Run: headless pygame with SDL's dummy video driver; simulated clock (each Clock.tick advances the game by its frame time, no real sleeping); random seed 0; keys injected as events and as key.get_pressed() state; no mouse input.
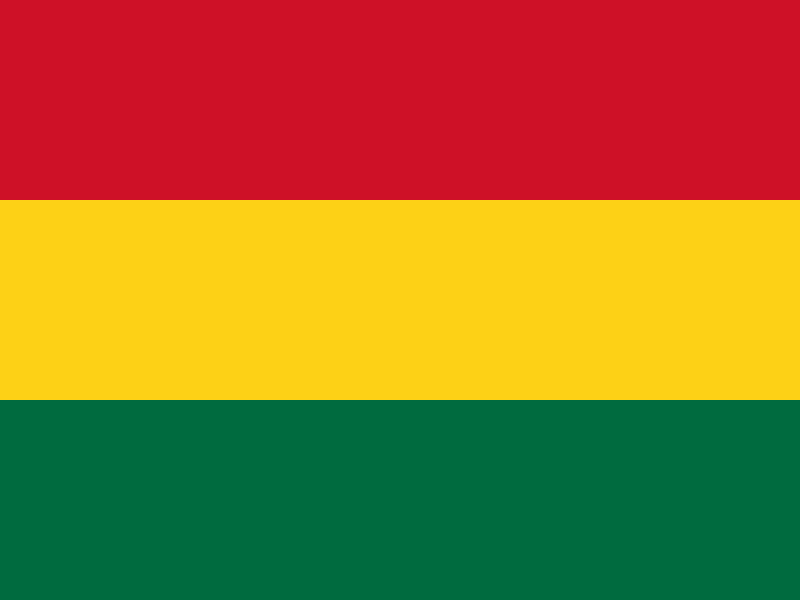
Frame 1 of 4 · flips 1–60 · no input
Frame 2 of 4 · flips 61–180 · tapped SPACE, RETURN · held RIGHT (→), D · screen unchanged from frame 1, image omitted
Frame 3 of 4 · flips 181–300 · held DOWN (↓), S · screen unchanged from frame 2, image omitted
Frame 4 of 4 · flips 301–420 · held LEFT (←), A, UP (↑), W · screen unchanged from frame 3, image omitted

The pygame program that drew these frames:

"""Draw of the colors of the Ghana flag"""
__author__ = "Maurizio Boscaini, maurizio.boscaini@gmail.com"
__date__ = "$August 2nd, 2019$"
__version__ = "1.0"

# [0] Import general Python and Pygame specific modules
import sys
import os
import pygame

SIZE = WIDTH, HEIGHT = (800, 600)
RED = (206, 17, 38)
YELLOW = (252, 209, 22)
GREEN = (0, 107, 63)

# [1] Initialize Pygame modules
pygame.init()

# [2] Load game resources

# [3] Setup game objects (display, graphics, sprites,...)
screen = pygame.display.set_mode(SIZE)
pygame.display.set_caption("Colors of the Ghana flag")
height = HEIGHT // 3
red_surface = pygame.Surface((WIDTH, height))
red_surface.fill(RED)
yellow_surface = pygame.Surface((WIDTH, height))
yellow_surface.fill(YELLOW)
green_surface = pygame.Surface((WIDTH, height))
green_surface.fill(GREEN)

# [4] Setup game specific variables (counters for lives and score,...)

# [5] Game Loop
while True:
    # [6] Events' handling loop
    for event in pygame.event.get():
        if event.type == pygame.QUIT:
            pygame.quit()
            sys.exit()

    # [7] Game logic (collisions, movements, ...)

    # [8] Prepare the game scene on the image buffer
    screen.blit(red_surface, (0, 0))
    screen.blit(yellow_surface, (0, height))
    screen.blit(green_surface, (0, 2 * height))

    # [9] Draw the game scene on the display area on the screen
    pygame.display.update()
